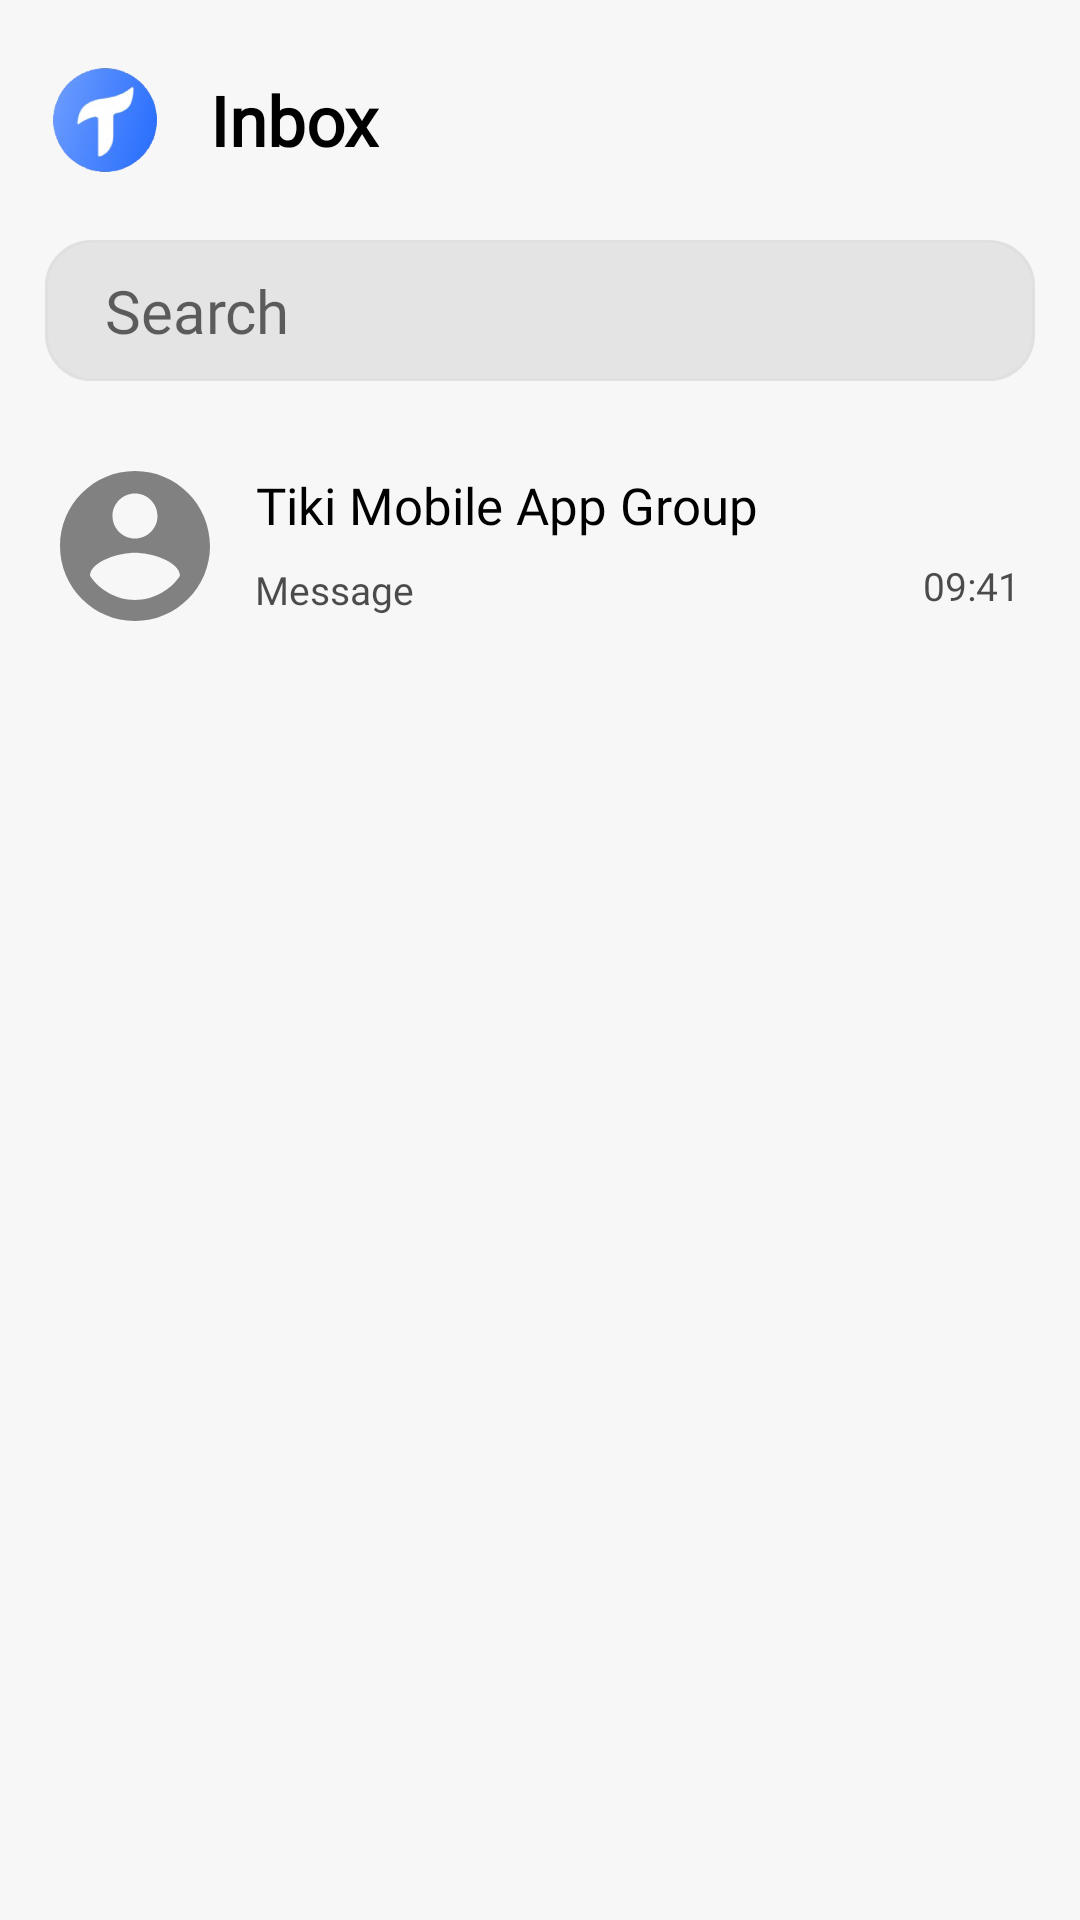

Produce the Android XML layout that renders to this screen, including the resource entries it uses.
<!-- AndroidManifest.xml: application theme Theme.TaskAndProjectManagement_v2 -->
<!-- res/layout/fragment_inbox.xml -->
<?xml version="1.0" encoding="utf-8"?>
<FrameLayout xmlns:android="http://schemas.android.com/apk/res/android"
    xmlns:app="http://schemas.android.com/apk/res-auto"
    xmlns:tools="http://schemas.android.com/tools"
    android:layout_width="match_parent"
    android:layout_height="match_parent"
    tools:context=".InboxFragment">

    <RelativeLayout
        android:layout_width="match_parent"
        android:layout_height="match_parent"
        android:background="@color/light_white"
        tools:ignore="UselessParent">

        <androidx.constraintlayout.widget.ConstraintLayout
            android:id="@+id/titleBar"
            android:layout_width="match_parent"
            android:layout_height="wrap_content"
            android:layout_alignParentTop="true"
            android:layout_marginHorizontal="10dp"
            android:layout_marginVertical="15dp"
            android:orientation="horizontal">

            <ImageView
                android:id="@+id/appLogo"
                android:layout_width="50dp"
                android:layout_height="50dp"
                android:src="@mipmap/ic_launcher_foreground"
                tools:ignore="ContentDescription,MissingConstraints" />

            <TextView
                android:id="@+id/PageTitle"
                android:layout_width="wrap_content"
                android:layout_height="match_parent"
                android:fontFamily="@font/lexend_deca"
                android:paddingHorizontal="10dp"
                android:text="Inbox"
                android:textColor="@color/black"
                android:textSize="23sp"
                android:textStyle="bold"
                android:visibility="visible"
                app:layout_constraintBottom_toBottomOf="parent"
                app:layout_constraintStart_toEndOf="@+id/appLogo"
                app:layout_constraintTop_toTopOf="parent"
                tools:ignore="HardcodedText,UnknownId" />
        </androidx.constraintlayout.widget.ConstraintLayout>

        <EditText
            android:id="@+id/search_bar"
            android:layout_width="match_parent"
            android:layout_height="wrap_content"
            android:layout_below="@+id/titleBar"
            android:layout_marginLeft="15dp"
            android:layout_marginTop="0dp"
            android:layout_marginRight="15dp"
            android:background="@drawable/search_field_layout"
            android:drawableStart="@drawable/search_icon"
            android:drawableLeft="@drawable/search_icon"
            android:drawablePadding="5dp"
            android:fontFamily="@font/lexend_deca"
            android:gravity="left"
            android:hint="Search"
            android:inputType="text"
            android:paddingVertical="10dp"
            android:paddingLeft="20dp"
            android:textColor="@color/black"
            android:textSize="20sp"
            tools:ignore="Autofill,HardcodedText,RtlHardcoded,RtlSymmetry" />

        <ScrollView
            android:layout_width="match_parent"
            android:layout_height="wrap_content"
            android:layout_below="@+id/search_bar"
            android:layout_marginVertical="15dp">

            <LinearLayout
                android:layout_width="match_parent"
                android:layout_height="wrap_content"
                android:layout_marginHorizontal="15dp"
                android:orientation="vertical">

                <androidx.constraintlayout.widget.ConstraintLayout
                    android:layout_width="match_parent"
                    android:layout_height="wrap_content"
                    android:layout_marginVertical="10dp"
                    android:orientation="horizontal">

                    <ImageView
                        android:id="@+id/imageView"
                        android:layout_width="60dp"
                        android:layout_height="60dp"
                        android:src="@drawable/profile_pic_icon"
                        app:layout_constraintBottom_toBottomOf="parent"
                        app:layout_constraintStart_toStartOf="parent"
                        app:layout_constraintTop_toTopOf="parent"
                        tools:ignore="ContentDescription" />

                    <TextView
                        android:id="@+id/groupName"
                        android:layout_width="wrap_content"
                        android:layout_height="wrap_content"
                        android:layout_marginStart="10dp"
                        android:fontFamily="@font/lexend_deca"
                        android:gravity="center"
                        android:paddingVertical="5dp"
                        android:text="Tiki Mobile App Group"
                        android:textColor="@color/black"
                        android:textSize="17sp"
                        app:layout_constraintStart_toEndOf="@+id/imageView"
                        app:layout_constraintTop_toTopOf="parent"
                        tools:ignore="HardcodedText,RtlCompat" />

                    <TextView
                        android:id="@+id/message"
                        android:layout_width="wrap_content"
                        android:layout_height="wrap_content"
                        android:layout_marginStart="10dp"
                        android:fontFamily="@font/lexend_deca"
                        android:gravity="center"
                        android:paddingVertical="3dp"
                        android:text="Message"
                        android:textColor="@color/light_black"
                        android:textSize="13sp"
                        app:layout_constraintStart_toEndOf="@+id/imageView"
                        app:layout_constraintTop_toBottomOf="@+id/groupName"
                        tools:ignore="HardcodedText,RtlCompat" />

                    <TextView
                        android:id="@+id/time"
                        android:layout_width="wrap_content"
                        android:layout_height="wrap_content"
                        android:layout_marginHorizontal="5dp"
                        android:layout_marginVertical="5dp"
                        android:fontFamily="@font/lexend_deca"
                        android:gravity="center"
                        android:paddingVertical="3dp"
                        android:text="09:41"
                        android:textColor="@color/light_black"
                        android:textSize="13sp"
                        app:layout_constraintBottom_toBottomOf="parent"
                        app:layout_constraintEnd_toEndOf="parent"
                        tools:ignore="HardcodedText" />

                </androidx.constraintlayout.widget.ConstraintLayout>

            </LinearLayout>
        </ScrollView>
    </RelativeLayout>
</FrameLayout>
<!-- resources referenced by this layout -->
<resources>
  <color name="black">#FF000000</color>
  <color name="light_black">#B2000000</color>
  <color name="light_white">#F7F7F7</color>
  <!-- drawable profile_pic_icon (drawable) -->
  <vector xmlns:android="http://schemas.android.com/apk/res/android"
      android:width="100dp"
      android:height="100dp"
      android:alpha="0.8"
      android:tint="?attr/colorControlNormal"
      android:viewportWidth="24"
      android:viewportHeight="24">
      <path
          android:fillColor="@android:color/white"
          android:pathData="M12,2C6.48,2 2,6.48 2,12s4.48,10 10,10 10,-4.48 10,-10S17.52,2 12,2zM12,5c1.66,0 3,1.34 3,3s-1.34,3 -3,3 -3,-1.34 -3,-3 1.34,-3 3,-3zM12,19.2c-2.5,0 -4.71,-1.28 -6,-3.22 0.03,-1.99 4,-3.08 6,-3.08 1.99,0 5.97,1.09 6,3.08 -1.29,1.94 -3.5,3.22 -6,3.22z" />
  </vector>
  <!-- drawable search_field_layout (drawable) -->
  <?xml version="1.0" encoding="utf-8"?>
  <selector xmlns:android="http://schemas.android.com/apk/res/android">
      <item>
          <shape android:shape="rectangle">
              <corners android:radius="15dp" />
              <solid android:color="@color/light_gray" />
              <stroke android:width="1dp" android:color="@color/gray" />
          </shape>
      </item>
  </selector>
  <!-- mipmap ic_launcher_foreground: png bitmap (mipmap-hdpi, 16304 bytes) -->
  <style name="Theme.TaskAndProjectManagement_v2" parent="Theme.MaterialComponents.Light.NoActionBar">
          
          
          
          <item name="colorOnPrimary">@color/white</item>
          
          
          
          
          
          
          
      </style>
  <color name="light_gray">#CDE0E0E0</color>
  <color name="gray">#e0e0e0</color>
  <color name="white">#FFFFFFFF</color>
</resources>
